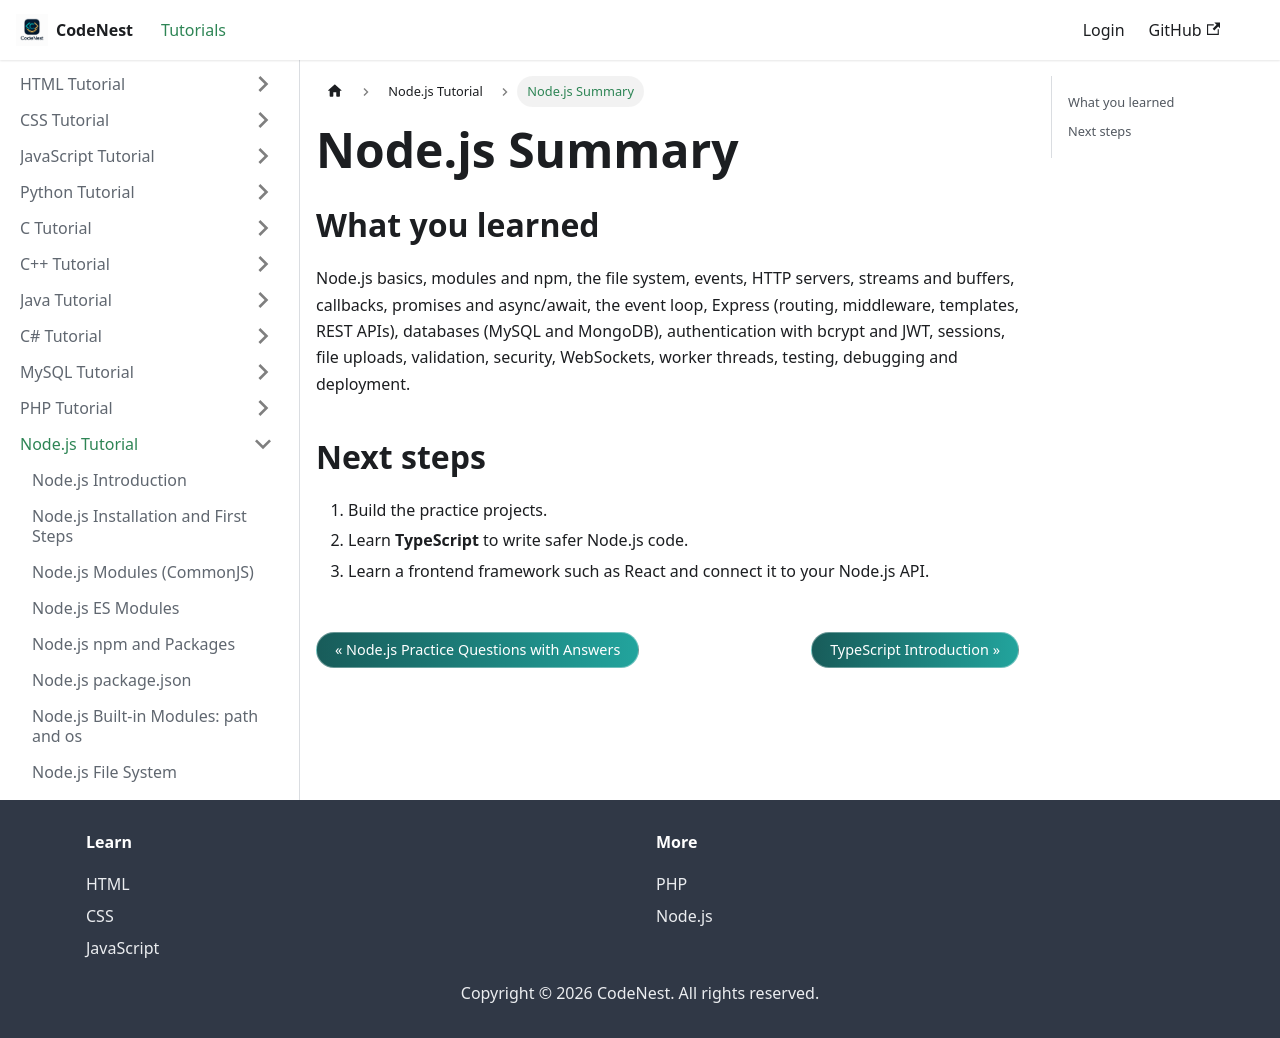

repository: adnankhan112/codenest · page: docs/nodejs/summary.html · generator: docusaurus

---
title: "Node.js Summary"
sidebar_position: 43
---

# Node.js Summary

## What you learned

Node.js basics, modules and npm, the file system, events, HTTP servers, streams and buffers, callbacks, promises and async/await, the event loop, Express (routing, middleware, templates, REST APIs), databases (MySQL and MongoDB), authentication with bcrypt and JWT, sessions, file uploads, validation, security, WebSockets, worker threads, testing, debugging and deployment.

## Next steps

1. Build the practice projects.
2. Learn **TypeScript** to write safer Node.js code.
3. Learn a frontend framework such as React and connect it to your Node.js API.
